4-way image classification set "case-02-heat-network-routing-team-35" from GitHub (macarcls/case-02-heat-network-routing-team-35); label vocabulary: geometry final, junctions, tree groups, tree trunk.

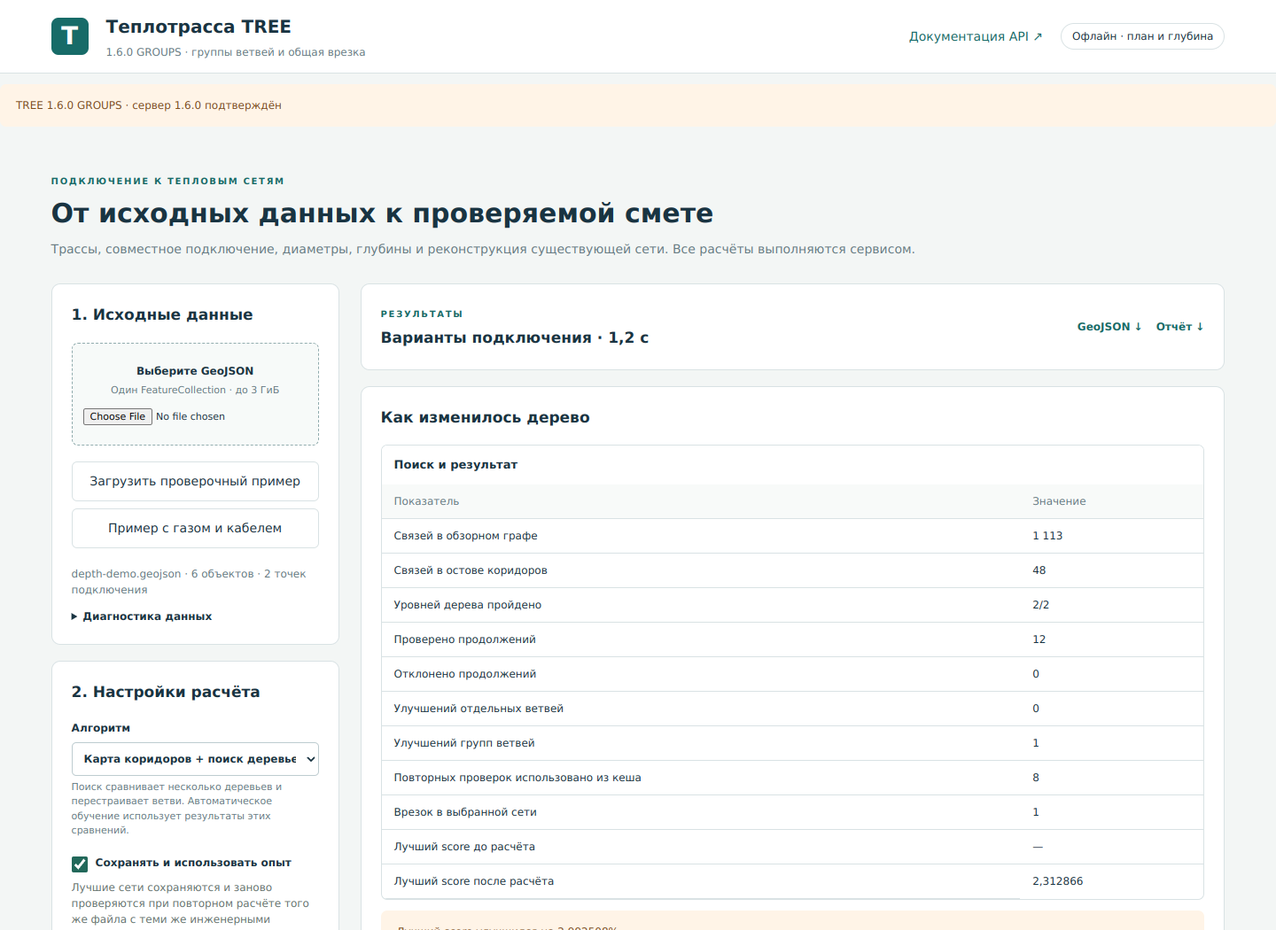
Label: tree groups

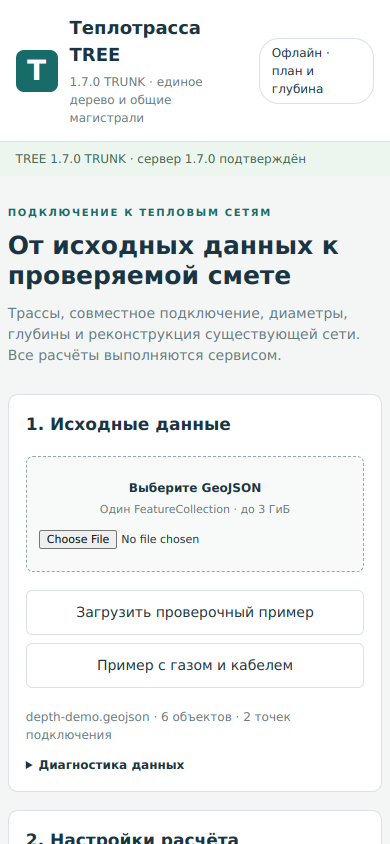
Label: tree trunk

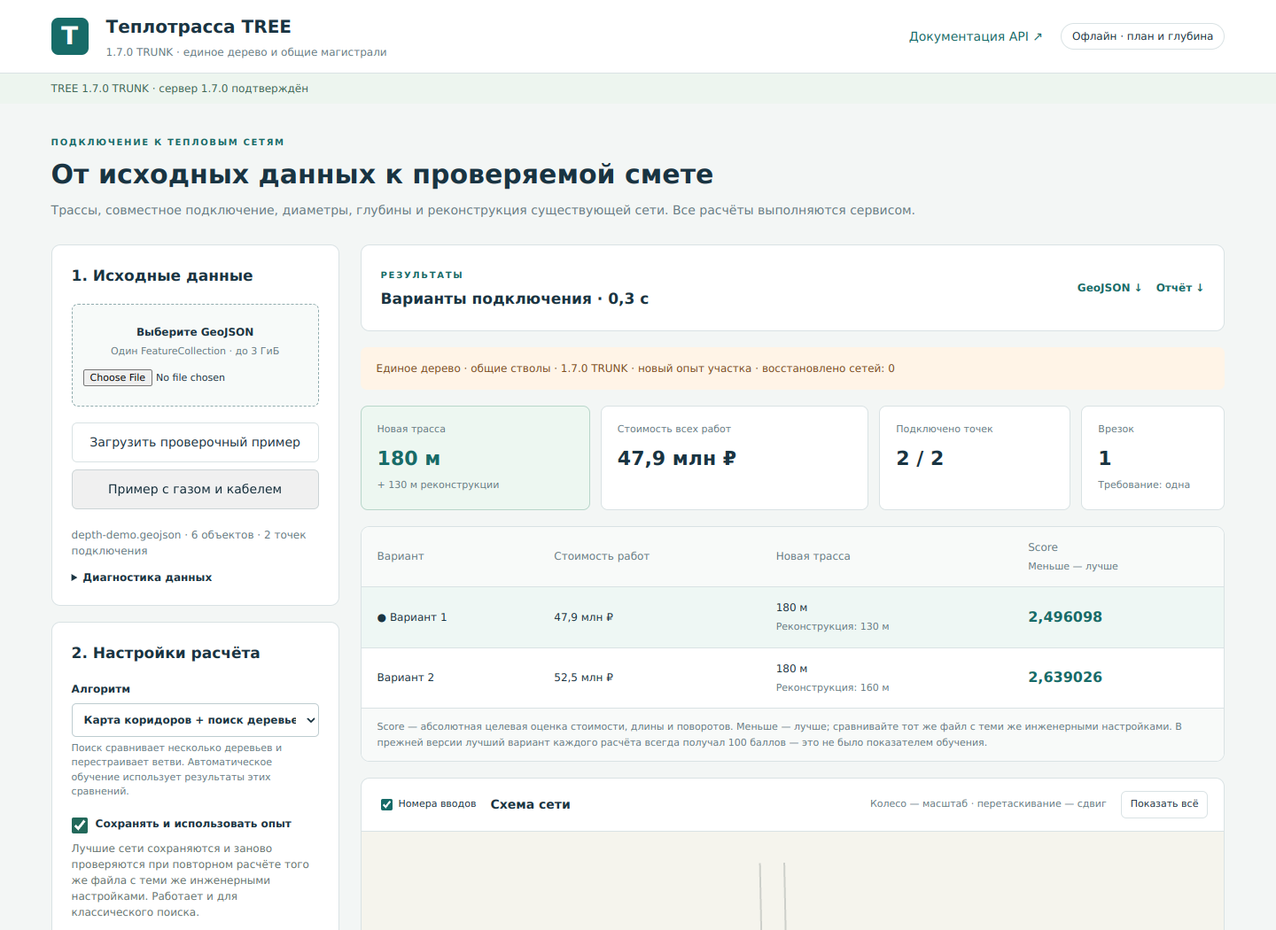
Label: tree trunk

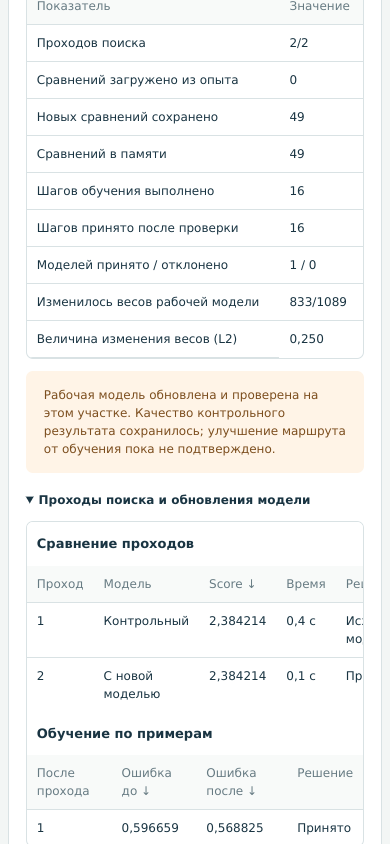
Label: tree trunk

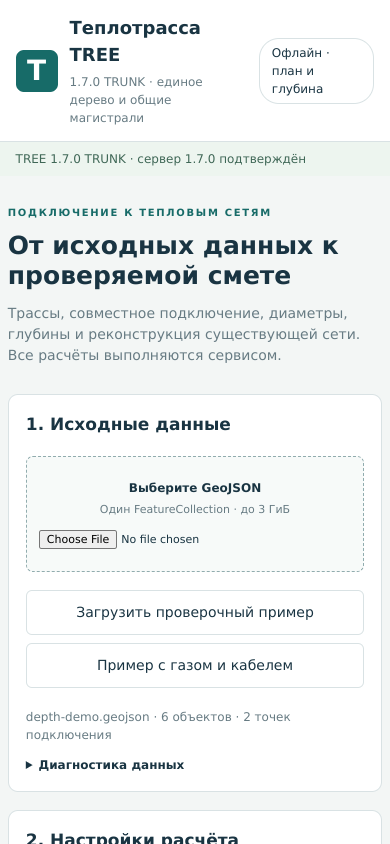
Label: tree trunk
